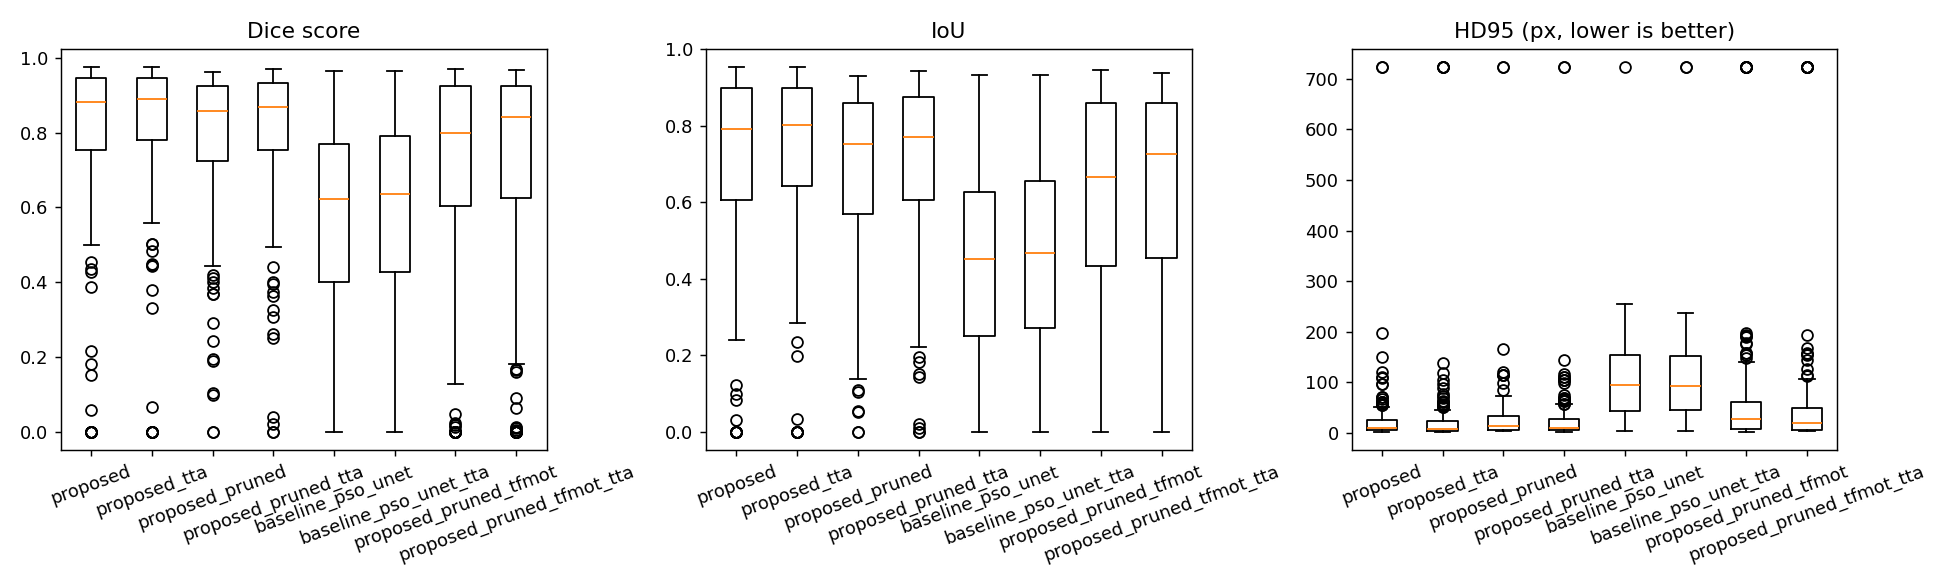

The file beside this chart, header and first rows:
model, params, flops_g, size_mb, tta, mean_dice, median_dice, n_dice_ge_085, mean_iou, mean_accuracy, mean_hd95, mean_latency_s
proposed, 11809068, 10.12, 45.05, False, 0.8048, 0.8826, 130, 0.7154, 0.9939, 25.9, 0.06765
proposed, 11809068, 10.12, 45.05, True, 0.8203, 0.8906, 135, 0.7323, 0.9946, 29.5, 0.265
proposed_pruned, 7316288, 8.265, 27.91, False, 0.7895, 0.8584, 113, 0.6853, 0.9926, 29.09, 0.06393
proposed_pruned, 7316288, 8.265, 27.91, True, 0.8071, 0.8696, 118, 0.7077, 0.9934, 26.87, 0.2426
baseline_pso_unet, 7771297, 17.6, 29.65, False, 0.5702, 0.6227, 30, 0.4435, 0.9843, 100.8, 0.07364
baseline_pso_unet, 7771297, 17.6, 29.65, True, 0.5805, 0.6369, 41, 0.4576, 0.985, 99.84, 0.2901
proposed_pruned_tfmot, 7316288, 8.265, 27.91, False, 0.7034, 0.7992, 97, 0.6038, 0.9907, 62.01, 0.07798
proposed_pruned_tfmot, 7316288, 8.265, 27.91, True, 0.7248, 0.8406, 103, 0.6277, 0.9918, 56.25, 0.2479
